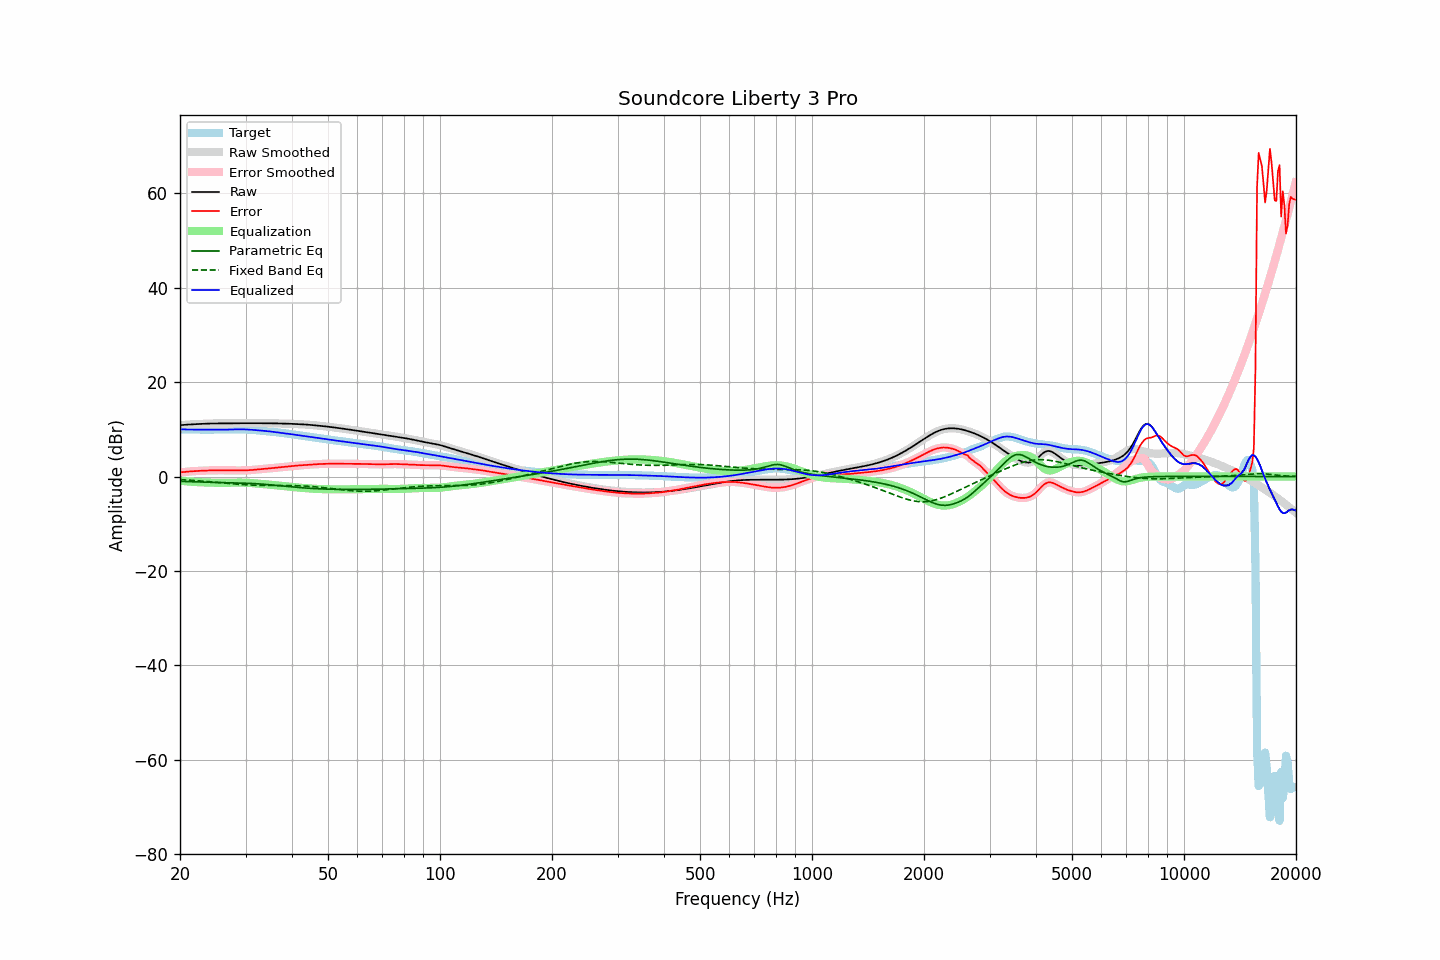

Source data for this figure (header and first rows):
frequency, raw, error, smoothed, error_smoothed, equalization, parametric_eq, fixed_band_eq, equalized_raw, equalized_smoothed, target
20.00, 10.87, 0.88, 10.87, 0.88, -0.88, -1.02, -0.65, 9.99, 9.99, 9.99
20.20, 10.90, 0.92, 10.90, 0.92, -0.92, -1.03, -0.67, 9.99, 9.99, 9.99
20.40, 10.93, 0.95, 10.93, 0.95, -0.95, -1.04, -0.69, 9.98, 9.98, 9.98
20.61, 10.96, 0.98, 10.96, 0.98, -0.98, -1.06, -0.71, 9.97, 9.97, 9.97
20.81, 10.98, 1.01, 10.98, 1.01, -1.02, -1.07, -0.73, 9.96, 9.96, 9.97
21.02, 11.00, 1.05, 11.00, 1.05, -1.04, -1.08, -0.75, 9.96, 9.96, 9.96
21.23, 11.02, 1.08, 11.02, 1.07, -1.07, -1.09, -0.77, 9.95, 9.95, 9.95
21.44, 11.04, 1.10, 11.04, 1.10, -1.10, -1.10, -0.80, 9.94, 9.94, 9.94
21.66, 11.06, 1.12, 11.06, 1.12, -1.12, -1.11, -0.82, 9.94, 9.94, 9.93
21.87, 11.08, 1.15, 11.08, 1.15, -1.15, -1.12, -0.84, 9.93, 9.93, 9.93
22.09, 11.09, 1.17, 11.09, 1.17, -1.17, -1.13, -0.87, 9.93, 9.93, 9.93
22.31, 11.11, 1.18, 11.11, 1.19, -1.19, -1.14, -0.89, 9.92, 9.92, 9.92
22.54, 11.12, 1.20, 11.12, 1.20, -1.20, -1.16, -0.92, 9.92, 9.92, 9.92
22.76, 11.14, 1.22, 11.14, 1.22, -1.22, -1.17, -0.94, 9.92, 9.92, 9.92
22.99, 11.16, 1.24, 11.16, 1.24, -1.24, -1.18, -0.97, 9.92, 9.92, 9.92
23.22, 11.17, 1.25, 11.17, 1.25, -1.25, -1.18, -1.00, 9.92, 9.92, 9.92
23.45, 11.19, 1.27, 11.19, 1.27, -1.27, -1.19, -1.03, 9.92, 9.92, 9.92
23.69, 11.20, 1.28, 11.20, 1.28, -1.28, -1.20, -1.05, 9.92, 9.92, 9.92
23.92, 11.22, 1.29, 11.22, 1.29, -1.29, -1.21, -1.08, 9.93, 9.93, 9.92
24.16, 11.23, 1.30, 11.23, 1.30, -1.30, -1.22, -1.11, 9.93, 9.93, 9.93
24.40, 11.24, 1.31, 11.24, 1.31, -1.31, -1.23, -1.14, 9.93, 9.93, 9.93
24.65, 11.24, 1.31, 11.24, 1.31, -1.31, -1.24, -1.17, 9.93, 9.93, 9.93
24.89, 11.24, 1.32, 11.24, 1.32, -1.32, -1.24, -1.20, 9.93, 9.93, 9.93
25.14, 11.25, 1.32, 11.25, 1.32, -1.32, -1.25, -1.24, 9.93, 9.93, 9.93
25.39, 11.24, 1.32, 11.24, 1.32, -1.32, -1.26, -1.27, 9.92, 9.92, 9.93
25.65, 11.24, 1.32, 11.24, 1.32, -1.32, -1.27, -1.30, 9.92, 9.92, 9.92
25.91, 11.24, 1.32, 11.24, 1.32, -1.32, -1.27, -1.33, 9.92, 9.92, 9.92
26.16, 11.24, 1.32, 11.24, 1.32, -1.32, -1.28, -1.36, 9.92, 9.92, 9.92
26.43, 11.24, 1.32, 11.24, 1.32, -1.32, -1.29, -1.39, 9.92, 9.92, 9.92
26.69, 11.25, 1.32, 11.25, 1.32, -1.32, -1.30, -1.43, 9.93, 9.93, 9.93
26.96, 11.25, 1.32, 11.25, 1.32, -1.31, -1.30, -1.46, 9.94, 9.94, 9.93
27.23, 11.26, 1.31, 11.26, 1.31, -1.31, -1.31, -1.49, 9.95, 9.95, 9.94
27.50, 11.26, 1.31, 11.26, 1.31, -1.30, -1.32, -1.52, 9.96, 9.96, 9.96
27.77, 11.27, 1.30, 11.27, 1.30, -1.30, -1.33, -1.55, 9.97, 9.97, 9.97
28.05, 11.28, 1.29, 11.28, 1.29, -1.29, -1.33, -1.58, 9.98, 9.98, 9.99
28.33, 11.28, 1.29, 11.28, 1.29, -1.29, -1.34, -1.61, 9.99, 9.99, 10.00
28.62, 11.29, 1.28, 11.29, 1.28, -1.29, -1.35, -1.63, 10.00, 10.00, 10.00
28.90, 11.29, 1.28, 11.29, 1.29, -1.29, -1.36, -1.66, 10.00, 10.00, 10.01
29.19, 11.29, 1.29, 11.29, 1.29, -1.29, -1.37, -1.69, 10.00, 10.00, 10.00
29.48, 11.29, 1.30, 11.29, 1.30, -1.29, -1.38, -1.71, 9.99, 9.99, 9.99
29.78, 11.29, 1.31, 11.29, 1.31, -1.30, -1.39, -1.73, 9.98, 9.98, 9.98
30.08, 11.28, 1.32, 11.28, 1.32, -1.32, -1.41, -1.75, 9.97, 9.97, 9.97
30.38, 11.28, 1.33, 11.28, 1.33, -1.33, -1.42, -1.77, 9.95, 9.95, 9.95
30.68, 11.28, 1.35, 11.28, 1.35, -1.35, -1.44, -1.79, 9.93, 9.93, 9.94
30.99, 11.28, 1.37, 11.28, 1.37, -1.37, -1.45, -1.81, 9.91, 9.91, 9.92
31.30, 11.29, 1.39, 11.29, 1.39, -1.40, -1.47, -1.82, 9.89, 9.89, 9.89
31.61, 11.29, 1.42, 11.29, 1.42, -1.43, -1.49, -1.83, 9.86, 9.86, 9.86
31.93, 11.29, 1.46, 11.29, 1.46, -1.45, -1.51, -1.85, 9.83, 9.83, 9.83
32.24, 11.28, 1.49, 11.28, 1.49, -1.48, -1.53, -1.86, 9.80, 9.80, 9.80
32.57, 11.28, 1.52, 11.28, 1.52, -1.51, -1.56, -1.86, 9.77, 9.77, 9.76
32.89, 11.28, 1.54, 11.28, 1.54, -1.54, -1.58, -1.87, 9.74, 9.74, 9.74
33.22, 11.28, 1.57, 11.28, 1.57, -1.57, -1.61, -1.88, 9.71, 9.71, 9.71
33.55, 11.28, 1.59, 11.28, 1.60, -1.60, -1.64, -1.88, 9.68, 9.68, 9.69
33.89, 11.28, 1.62, 11.28, 1.62, -1.63, -1.66, -1.88, 9.65, 9.65, 9.66
34.23, 11.28, 1.66, 11.28, 1.66, -1.66, -1.69, -1.89, 9.62, 9.62, 9.62
34.57, 11.28, 1.70, 11.28, 1.70, -1.70, -1.72, -1.89, 9.58, 9.58, 9.59
34.92, 11.28, 1.74, 11.28, 1.74, -1.73, -1.76, -1.89, 9.55, 9.55, 9.54
35.27, 11.28, 1.77, 11.27, 1.77, -1.77, -1.79, -1.89, 9.51, 9.51, 9.50
35.62, 11.27, 1.81, 11.27, 1.81, -1.81, -1.82, -1.89, 9.46, 9.46, 9.46
35.97, 11.26, 1.84, 11.26, 1.84, -1.84, -1.85, -1.89, 9.42, 9.42, 9.42
... 635 more rows
